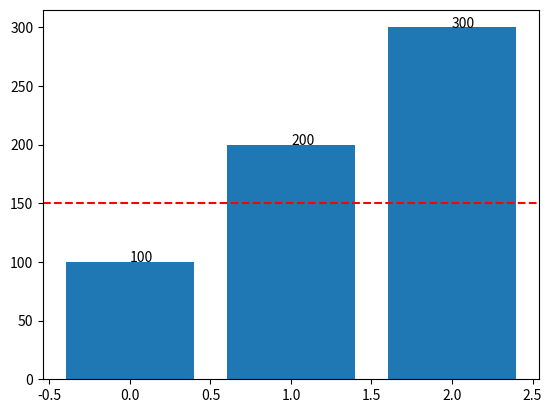

The script that saved this image:
'''

    그래프에 임의의 text 값 입력
    - plt.text(x,y, mesg)

    라인 긋기
    -plt.axhline() - 가로로 선 긋기
    -plt.axvline() - 세로로 선 긋기
'''

import matplotlib.pyplot as plt
import numpy as np

fig = plt.figure()

x = np.arange(3)
values = [100,200,300]

# 라인 긋기
plt.axhline(150, color='red', linestyle='--')

for idx, v in enumerate(values):
    plt.text(x[idx],v,v)
plt.bar(x,values)

plt.show()
